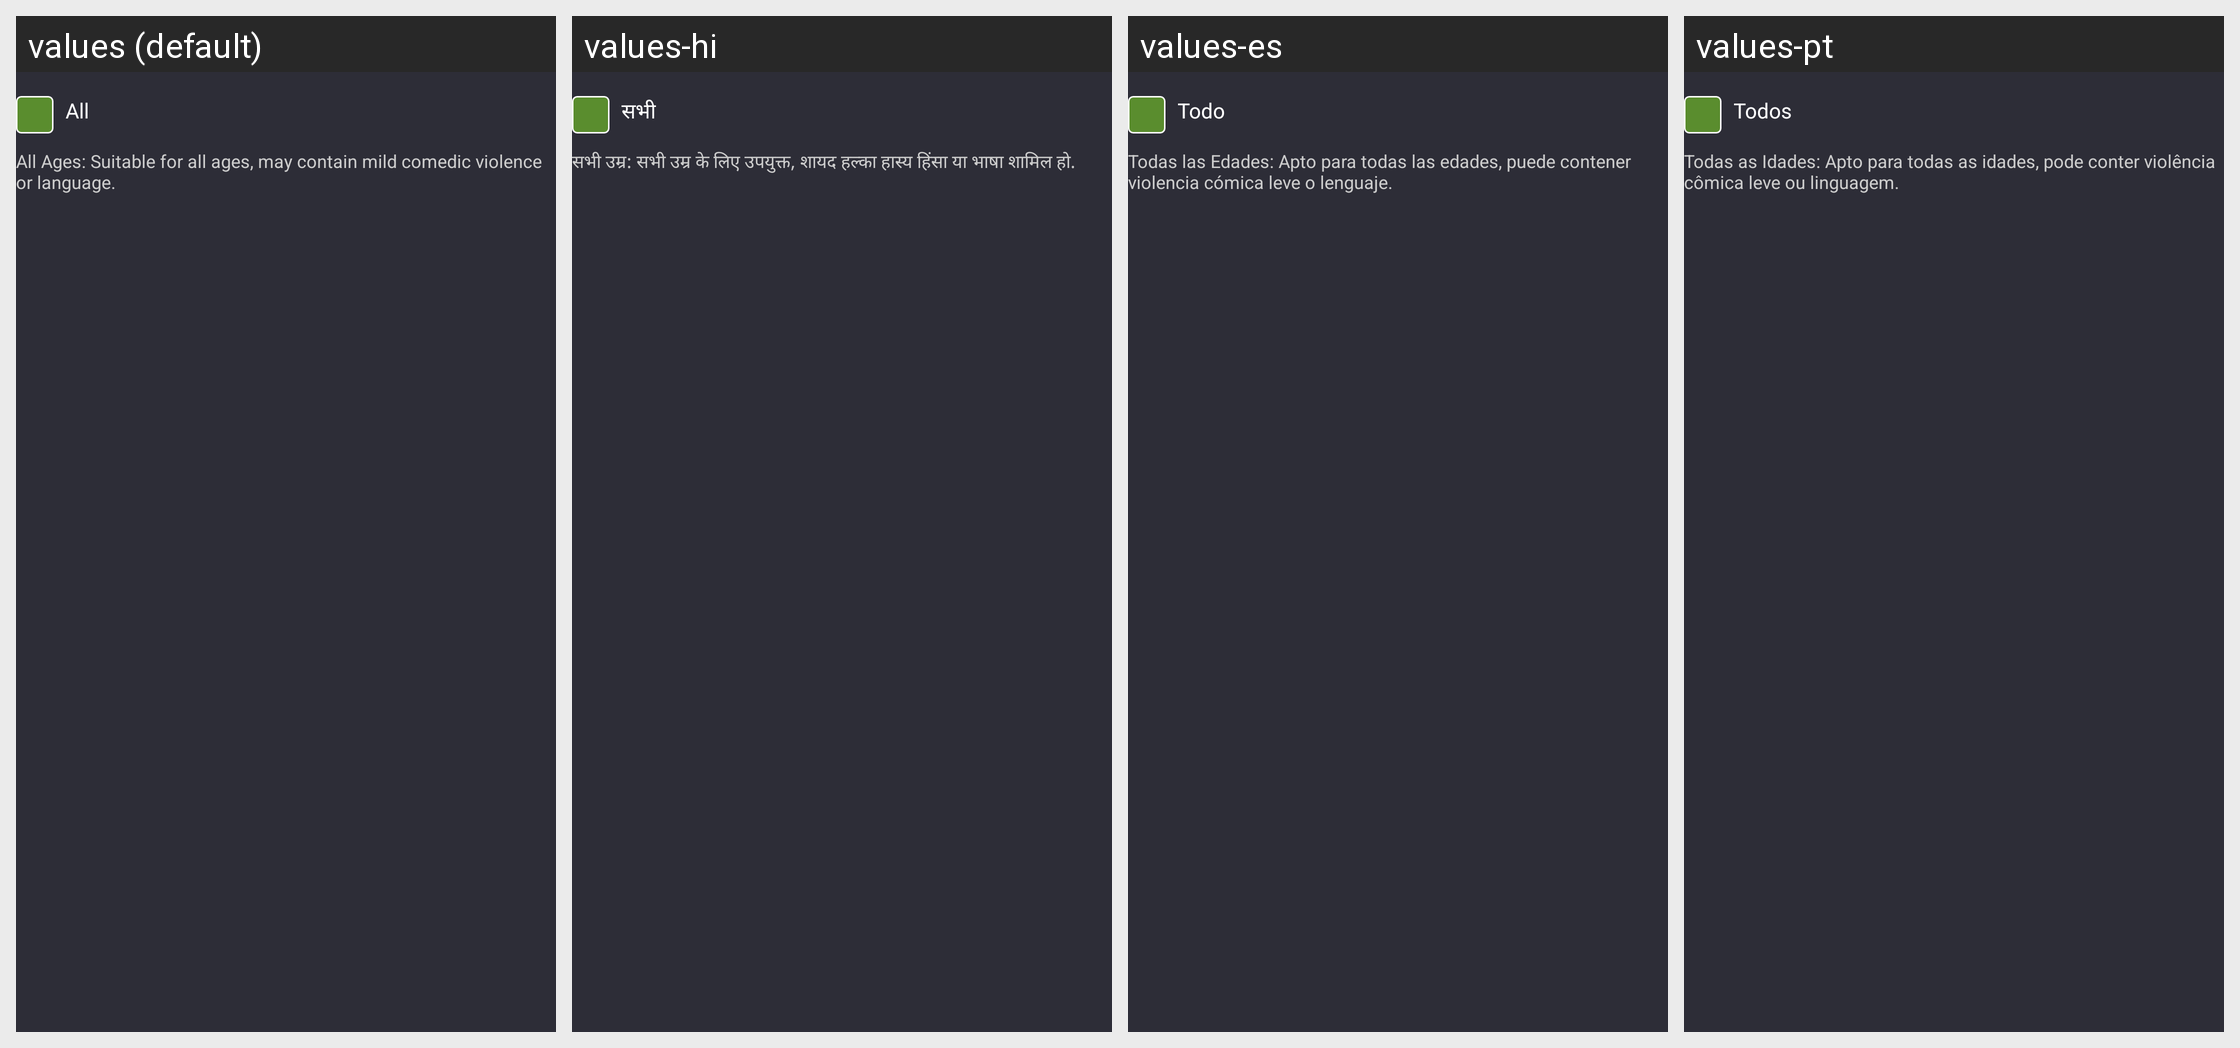

Here is an Android app screen in its default locale and in the app's own translations. Write out the translated-string differences for the strings that appear on this screen.
Android screen res/layout/adapter_parental_detail_item.xml rendered under 4 locales, left to right: values (default), values-hi, values-es, values-pt. Device: Nexus 5 (rendered at 1080×1920; each locale shown at half size, 540×960, under a caption strip naming it); theme AppTheme.
Other locales in the repository, not shown: values-en, values-gu, values-kk, values-ky, values-ml, values-pa, values-pt-rBR, values-te.
Strings drawn on this screen, with the default value and each locale's value (text and hints the layout hard-codes, and strings that could not be matched under every locale, appear in the picture but are not listed):

filter_all
  values: All
  values-hi: सभी
  values-es: Todo
  values-pt: Todos

parental_detail_g
  values: All Ages: Suitable for all ages, may contain mild comedic violence or language.
  values-hi: सभी उम्र: सभी उम्र के लिए उपयुक्त, शायद हल्का हास्य हिंसा या भाषा शामिल हो.
  values-es: Todas las Edades: Apto para todas las edades, puede contener violencia cómica leve o lenguaje.
  values-pt: Todas as Idades: Apto para todas as idades, pode conter violência cômica leve ou linguagem.
